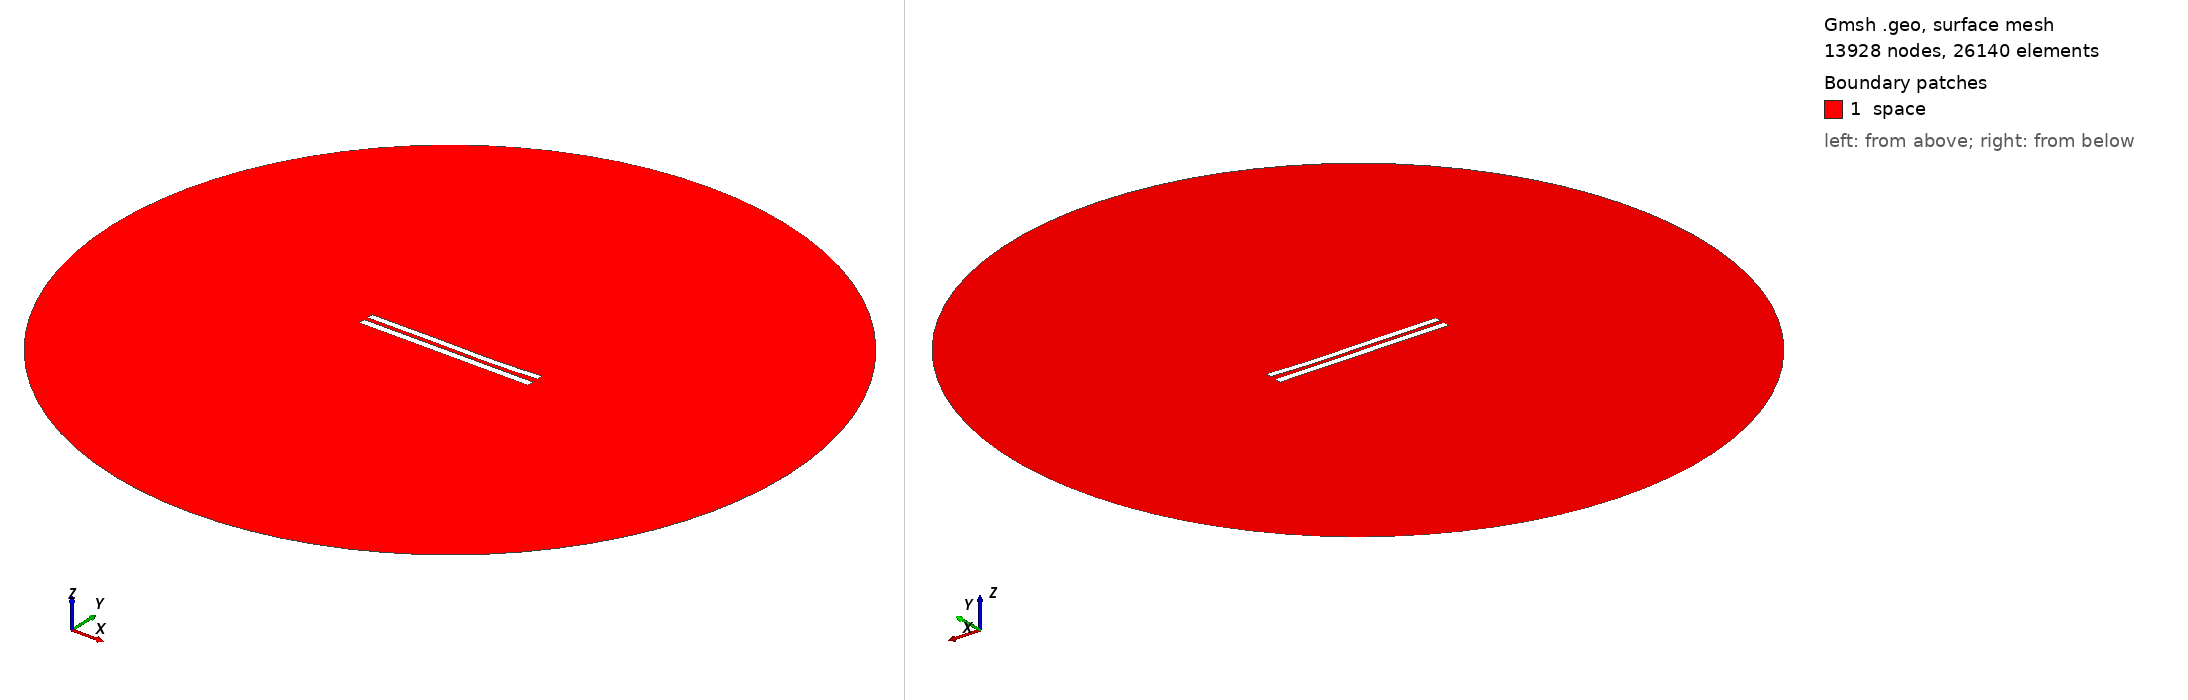

Gmsh geometry script, surface-meshed: 13928 nodes, 26140 surface elements. Boundary patches (legend numbers): 1 space. Left view from above one corner, right view from below the opposite corner. Legend entries are the model's physical surfaces. The drawing asked Gmsh for element sizes between 1% and 20% of the model's largest extent; the script's own settings can give other sizes.

=== 6147.geo (drawn) ===
//---------------------------------------
// Geometry kernel
//---------------------------------------

SetFactory("OpenCASCADE");



//---------------------------------------
// Parameters of the geometry
//---------------------------------------

// Overetch of the upper plate
overetch = 0.125;

// Distance between the plates
distance = 2.5;

// Discretization over the x axis (for the deformation)
nx = 50; 

// Length of the plate
L = 100 - overetch; 

// Number of modes
n = 4; 

// 1st mode coefficient
coeff(1) = 0.15;
beta(1) = 0.596864 * 3.1415926535 / L;

// 2nd mode coefficient
coeff(2) = -0.15;
beta(2) = 1.49418 * 3.1415926535 / L;

// 3rd mode coefficient
coeff(3) = 0.15;
beta(3) = 2.50025 * 3.1415926535 / L;

// 4th mode coefficient
coeff(4) = -0.075;
beta(4) = 3.49999 * 3.1415926535 / L;



//---------------------------------------
// Upper plate (deformed rectangle)
//---------------------------------------

// Coordiantes of the upper plate
xmin = -50;
xmax = 50 - overetch;

// Height of the upper plate
yheight = 4 - 2 * overetch;

// Indexes of the points
UpperID[] = {};
LowerID[] = {};
LeftID[] = {};
RightID[] = {};

// Point index
p = 1;

// Horizontal edges
For i In {1:nx}
    x = xmin + (i-1)*(xmax - xmin)/(nx-1);

    y_bottom = distance / 2 + overetch;
    For j In {1:n}
        C = (Cosh(beta(j)*L) + Cos(beta(j)*L)) / (Sinh(beta(j)*L) + Sin(beta(j)*L));
        y_bottom  = y_bottom + coeff(j) * (Cosh(beta(j)*(x+50)) - Cos(beta(j)*(x+50)) - C * (Sinh(beta(j)*(x+50)) - Sin(beta(j)*(x+50))));
    EndFor

    y_top = y_bottom + yheight;

    Point(p) = {x, y_top, 0, 1.0};
    UpperID[i] = p;
    p = p + 1;

    Point(p) = {x, y_bottom, 0, 1.0};
    LowerID[i] = p;
    p = p + 1;
EndFor

// Create point lists
UpperPts[] = {}; LowerPts[] = {};
For i In {1:nx}
  UpperPts[] += {UpperID[i]};
  LowerPts[] += {LowerID[i]};
EndFor

// Build splines
Spline(1) = {UpperPts[]};
Spline(2) = {LowerPts[]};
Line(3) = {LowerPts[nx-1], UpperPts[nx-1]};
Line(4) = {LowerPts[0], UpperPts[0]};

// Build the plane surface
Curve Loop(1) = {2, 3, -1, -4};
Plane Surface(1) = {1};



//---------------------------------------
// Lower plate (rectangle)
//---------------------------------------

// Vertices
Point(1001) = {-50, -1, 0, 1.0};
Point(1002) = { 50, -1, 0, 1.0};
Point(1003) = { 50,  -5, 0, 1.0};
Point(1004) = {-50,  -5, 0, 1.0};

// Edges
Line(5) = {1001, 1002};
Line(6) = {1002, 1003};
Line(7) = {1003, 1004};
Line(8) = {1004, 1001};

// Plane surface
Line Loop(2) = {5, 6, 7, 8};
Plane Surface(2) = {2}; 



//---------------------------------------
// Outer (fictious) boundary
//---------------------------------------

// Points
Point(1005) = {0, 0, 0};       // Center
Point(1006) = {200, 0, 0};     // Start point
Point(1007) = {0, 200, 0};     // 90 degrees
Point(1008) = {-200, 0, 0};    // 180 degrees
Point(1009) = {0, -200, 0};    // 270 degrees

// Circle arcs (each needs start, center, end)
Circle(9) = {1006, 1005, 1007};
Circle(10) = {1007, 1005, 1008};
Circle(11) = {1008, 1005, 1009};
Circle(12) = {1009, 1005, 1006};

// Plane surface for the entire domain
Curve Loop(3) = {9, 10, 11, 12};
Surface(3) = {3};

// Subtract the plates from the whole domain to obtain the actual domain where we want to solve the equations
BooleanDifference{ Surface{3}; Delete; }{ Surface{1}; Surface{2}; Delete; }




//---------------------------------------
// Transfinite Lines/Curves
//---------------------------------------

// Set the number of points on the boundaries
r = 7;

// Plates
Transfinite Curve {1, 2} = 50*r Using Progression 1;
Transfinite Curve {3, 4} = 2*r Using Progression 1;
Transfinite Line {5, 7} = 50*r Using Progression 1;
Transfinite Line {6, 8} = 2*r Using Progression 1;

// Outer boundary
Transfinite Line {9, 10, 11, 12} = 20 Using Progression 1;



//---------------------------------------
// Physical groups
//---------------------------------------                

// Physical curves (boundaries)
Physical Line("force_segment", 10) = {2};
Physical Line("upper_plate", 11) = {1, 3, 4};
Physical Line("lower_plate", 12) = {5, 6, 7, 8};
Physical Line("boundary", 20) = {9, 10, 11, 12};

// Physical Surfaces
Physical Surface("space", 30) = {3};



//---------------------------------------
// 6. Generate the Mesh
//---------------------------------------

// 2D mesh generation
Mesh 2;
